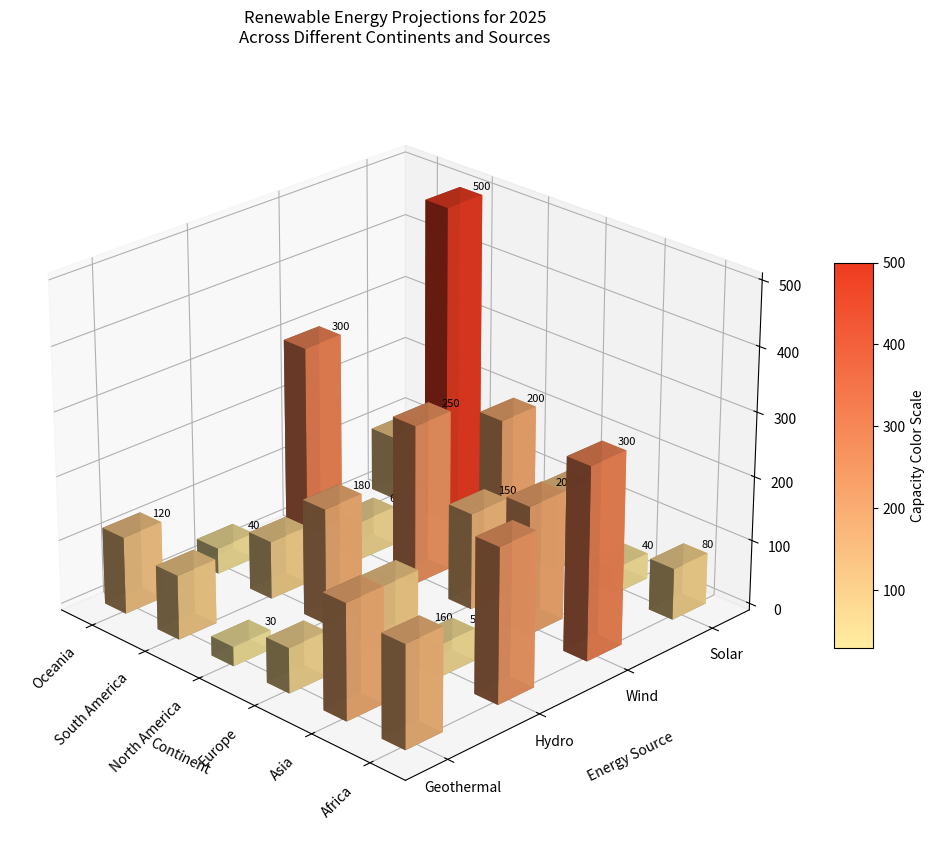

Generate this figure with matplotlib:
import matplotlib.pyplot as plt
import numpy as np
from mpl_toolkits.mplot3d import Axes3D
from matplotlib.colors import LinearSegmentedColormap

# Data preparation
continents = ['Africa', 'Asia', 'Europe', 'North America', 'South America', 'Oceania']
energy_sources = ['Solar', 'Wind', 'Hydro', 'Geothermal']
# Manually shuffled capacities within each continent group
capacities = np.array([
    [80, 40, 120, 200],    # Africa
    [500, 100, 300, 200],  # Asia
    [150, 250, 60, 300],   # Europe
    [240, 50, 100, 180],   # North America
    [90, 40, 160, 180],    # South America
    [70, 30, 100, 120],    # Oceania
])

# Bar positions
xpos, ypos = np.meshgrid(np.arange(len(continents)), np.arange(len(energy_sources)))
xpos = xpos.flatten()
ypos = ypos.flatten()
zpos = np.zeros_like(xpos)

# Bar dimensions and capacities
dx = dy = 0.4
dz = capacities.flatten()

# Create the figure and 3D axes
fig = plt.figure(figsize=(14, 10))
ax = fig.add_subplot(111, projection='3d')

# Color map for the bars
cmap = LinearSegmentedColormap.from_list('capacity_cmap', ['#ffeda0', '#f03b20'])
norm = plt.Normalize(dz.min(), dz.max())

# Plot each energy source
for i in range(len(energy_sources)):
    xi = xpos[ypos == i]
    yi = ypos[ypos == i]
    zi = dz[ypos == i]
    ax.bar3d(xi, yi, zpos[ypos == i], dx, dy, zi, color=cmap(norm(zi)), alpha=0.9)
    for x, y, z in zip(xi, yi, zi):
        ax.text(x, y, z + 5, f'{z}', ha='center', va='bottom', fontsize=8, color='black')

# Labels and title
ax.set_xlabel('Continent', labelpad=16)
ax.set_ylabel('Energy Source', labelpad=16)
ax.set_zlabel('Capacity (GW)', labelpad=16)
ax.set_title('Renewable Energy Projections for 2025\nAcross Different Continents and Sources', pad=20)

# Custom tick labels
ax.set_xticks(np.arange(len(continents)) + dx/2)
ax.set_xticklabels(continents, rotation=45, ha='right')
ax.set_yticks(np.arange(len(energy_sources)) + dy/2)
ax.set_yticklabels(energy_sources)

# View angle adjustment
ax.view_init(elev=25, azim=135)

# Grid
ax.grid(True, linestyle='--', alpha=0.5)

# Colorbar
sm = plt.cm.ScalarMappable(cmap=cmap, norm=norm)
sm.set_array([])
cbar = fig.colorbar(sm, ax=ax, shrink=0.5, aspect=10)
cbar.set_label('Capacity Color Scale')

# Auto-layout
plt.tight_layout()

# Show plot
plt.show()
